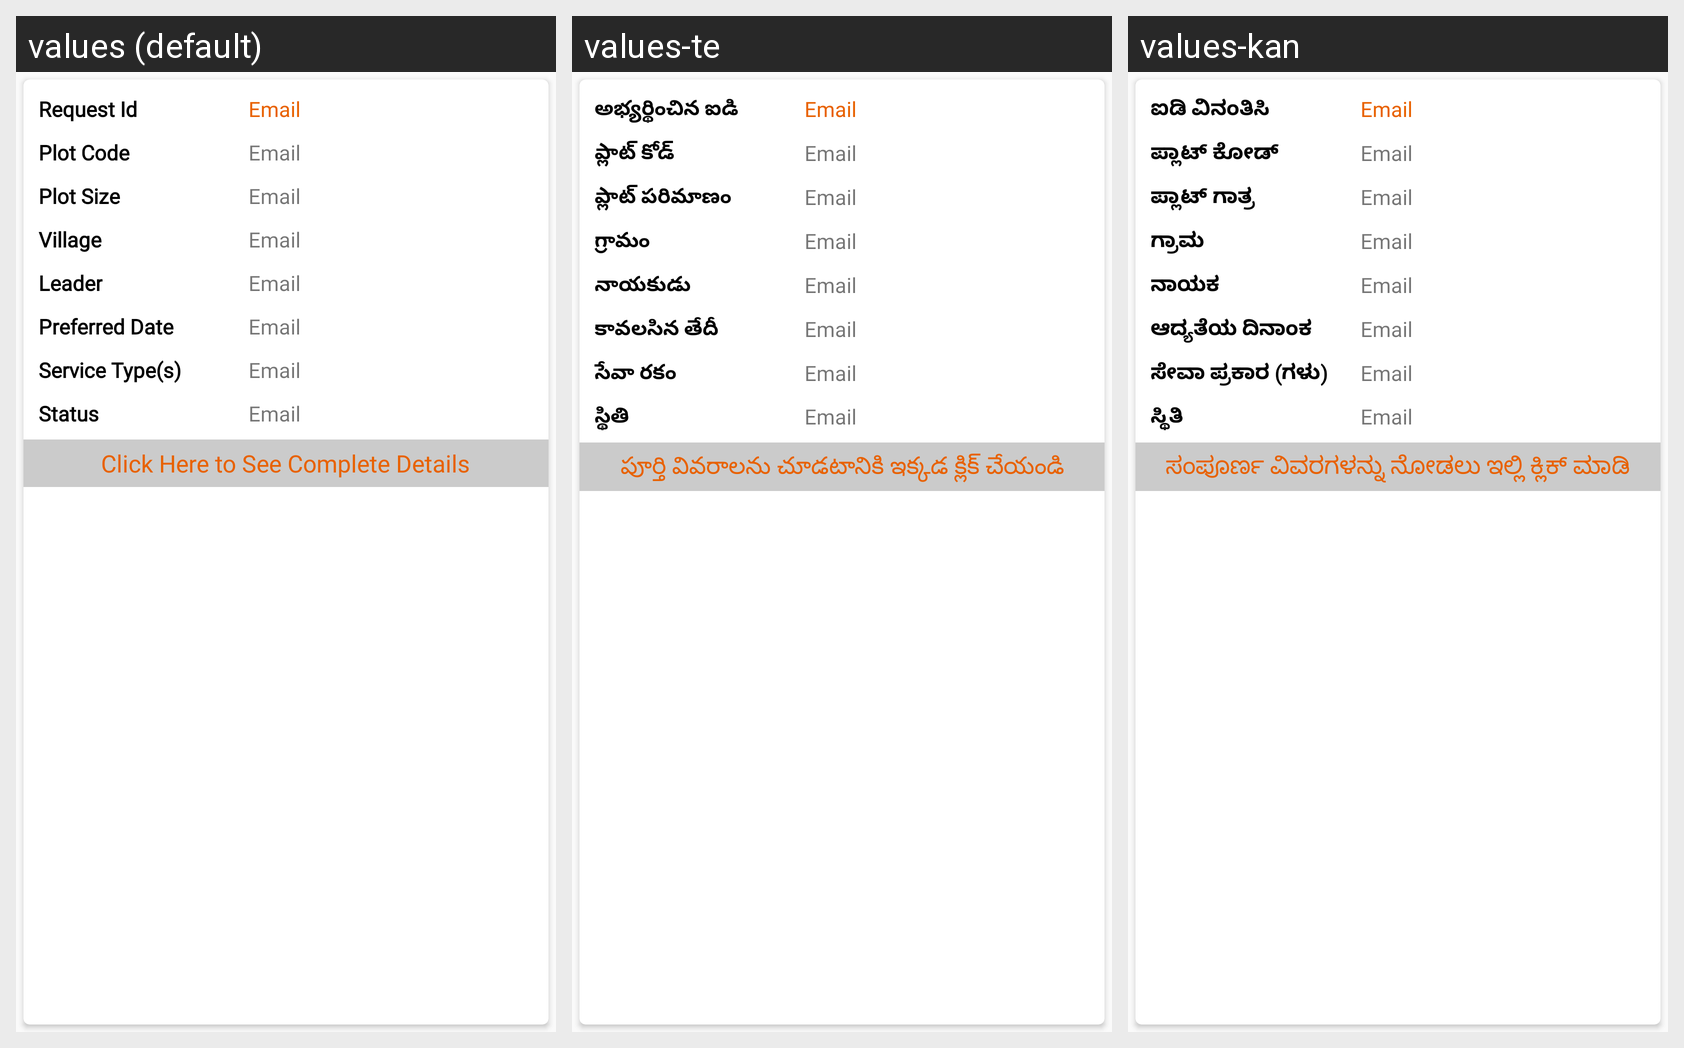

For this localized Android screen grid, give each drawn string resource with its value in every locale shown.
Android screen res/layout/my_req_list.xml rendered under 3 locales, left to right: values (default), values-te, values-kan. Device: Nexus 5 (rendered at 1080×1920; each locale shown at half size, 540×960, under a caption strip naming it); theme AppTheme.
Strings drawn on this screen, with the default value and each locale's value (text and hints the layout hard-codes, and strings that could not be matched under every locale, appear in the picture but are not listed):

requestCodeLabel
  values: Request Id
  values-te: అభ్యర్థించిన ఐడి
  values-kan: ಐಡಿ ವಿನಂತಿಸಿ

plot_code
  values: Plot Code
  values-te: ప్లాట్ కోడ్
  values-kan: ಪ್ಲಾಟ್ ಕೋಡ್

plot_size
  values: Plot Size
  values-te: ప్లాట్ పరిమాణం
  values-kan: ಪ್ಲಾಟ್ ಗಾತ್ರ

village
  values: Village
  values-te: గ్రామం
  values-kan: ಗ್ರಾಮ

labour_leader
  values: Leader
  values-te: నాయకుడు
  values-kan: ನಾಯಕ

starttDate
  values: Preferred Date
  values-te: కావలసిన తేదీ
  values-kan: ಆದ್ಯತೆಯ ದಿನಾಂಕ

serviceType
  values: Service Type(s)
  values-te: సేవా రకం
  values-kan: ಸೇವಾ ಪ್ರಕಾರ (ಗಳು)

status
  values: Status
  values-te: స్థితి
  values-kan: ಸ್ಥಿತಿ

complete_details
  values: Click Here to See Complete Details
  values-te: పూర్తి వివరాలను చూడటానికి ఇక్కడ క్లిక్ చేయండి
  values-kan: ಸಂಪೂರ್ಣ ವಿವರಗಳನ್ನು ನೋಡಲು ಇಲ್ಲಿ ಕ್ಲಿಕ್ ಮಾಡಿ
